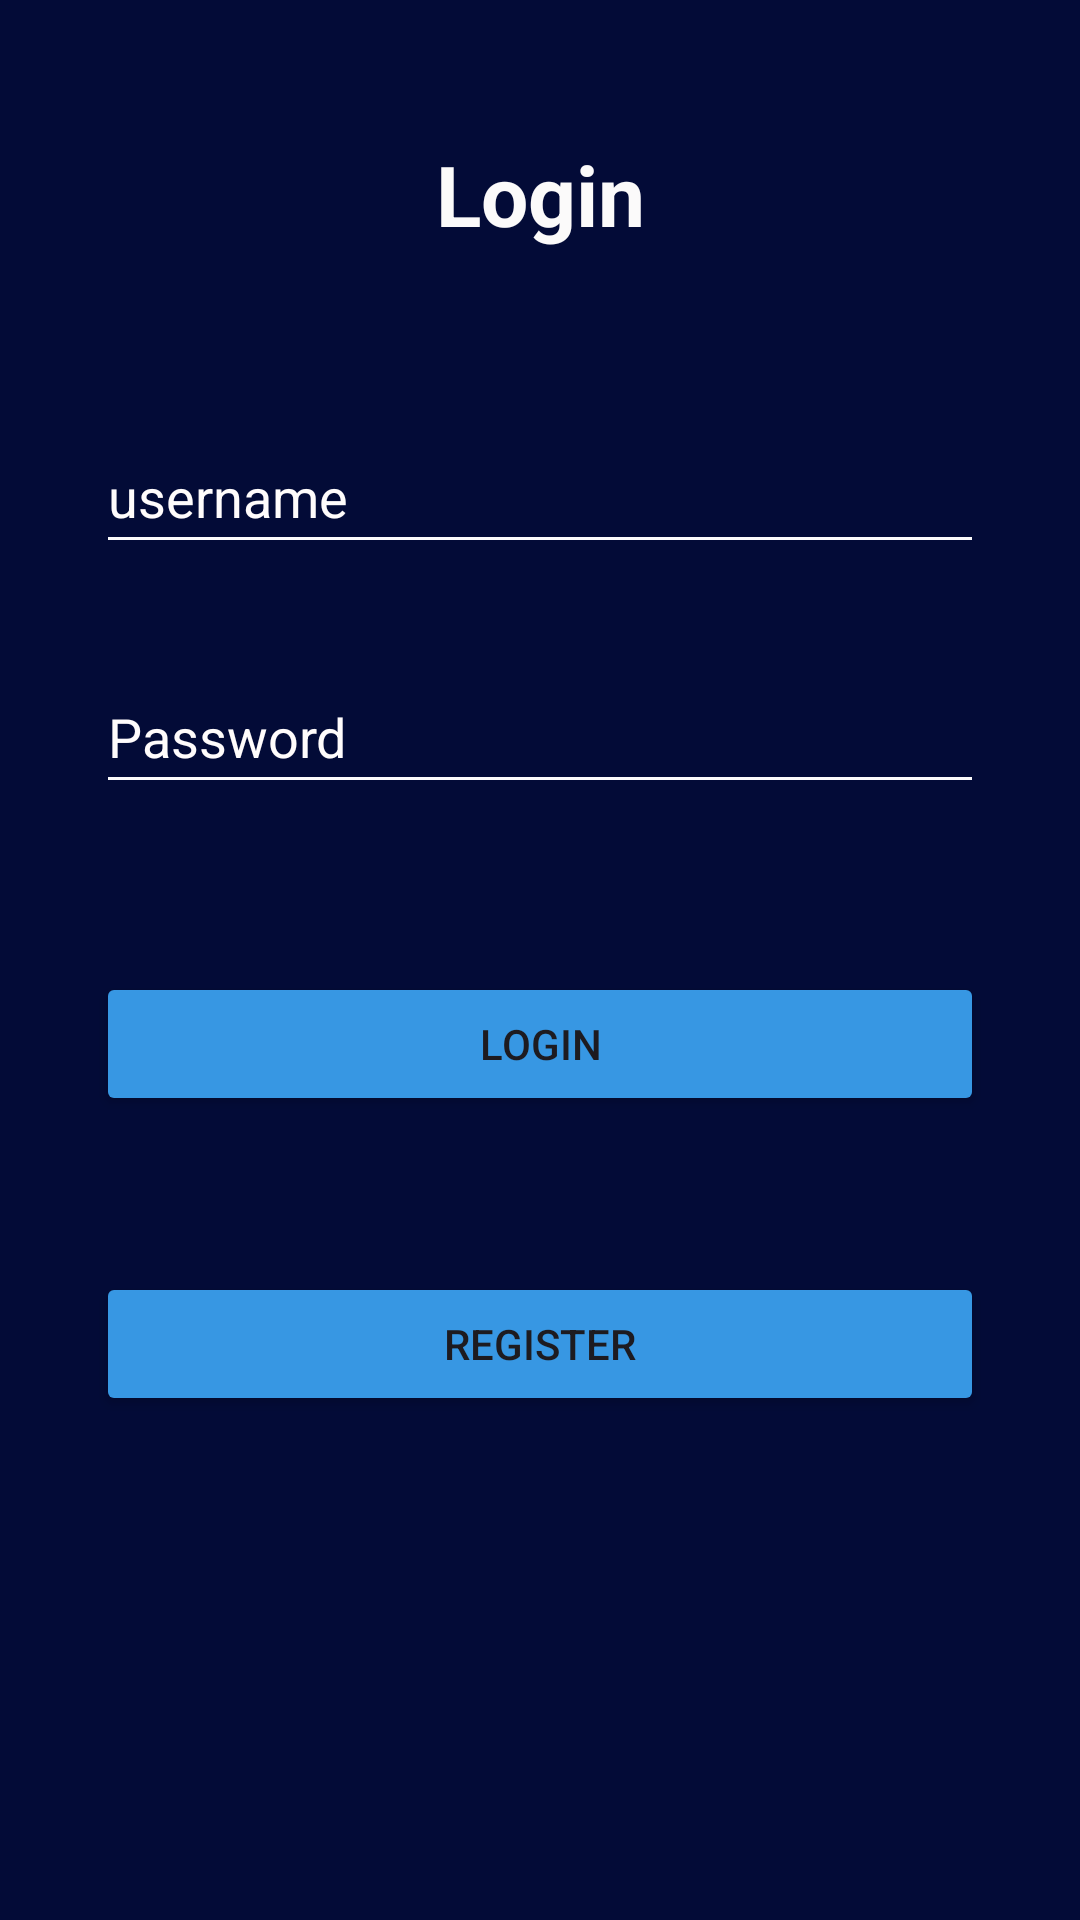

Here is an Android app screen rendered from its layout file. Give the layout XML and the strings, colors and styles it references.
<!-- AndroidManifest.xml: application theme Theme.BooksForAll -->
<!-- res/layout/activity_login.xml -->
<?xml version="1.0" encoding="utf-8"?>
<androidx.constraintlayout.widget.ConstraintLayout xmlns:android="http://schemas.android.com/apk/res/android"
    xmlns:app="http://schemas.android.com/apk/res-auto"
    xmlns:tools="http://schemas.android.com/tools"
    android:layout_width="match_parent"
    android:layout_height="match_parent"
    android:background="#030B37"
    tools:context=".Login"
    tools:layout_editor_absoluteX="0dp"
    tools:layout_editor_absoluteY="-2dp">

    <TextView
        android:id="@+id/textView"
        android:layout_width="wrap_content"
        android:layout_height="wrap_content"
        android:layout_marginTop="46dp"
        android:text="Login"
        android:textColor="#FBFAFA"
        android:textSize="28sp"
        android:textStyle="bold"
        app:layout_constraintEnd_toEndOf="parent"
        app:layout_constraintStart_toStartOf="parent"
        app:layout_constraintTop_toTopOf="parent" />

    <EditText
        android:id="@+id/etUsername"
        android:layout_width="0dp"
        android:layout_height="wrap_content"
        android:layout_marginStart="32dp"
        android:layout_marginTop="140dp"
        android:layout_marginEnd="32dp"
        android:backgroundTint="#FBFBFB"
        android:ems="10"
        android:hint="username"
        android:inputType="text"
        android:minHeight="48dp"
        android:textColor="#FFFFFF"
        android:textColorHint="#FFFCFC"
        android:textColorLink="#FDFCFC"
        app:layout_constraintEnd_toEndOf="parent"
        app:layout_constraintStart_toStartOf="parent"
        app:layout_constraintTop_toTopOf="parent" />

    <EditText
        android:id="@+id/etPassword"
        android:layout_width="0dp"
        android:layout_height="wrap_content"
        android:layout_marginStart="32dp"
        android:layout_marginTop="32dp"
        android:layout_marginEnd="32dp"
        android:backgroundTint="#FBFBFB"
        android:ems="10"
        android:hint="Password"
        android:inputType="text|textPassword"
        android:minHeight="48dp"
        android:textColor="#FDFDFD"
        android:textColorHighlight="#FAFAFA"
        android:textColorHint="#FFFCFC"
        android:textColorLink="#FAF9F9"
        app:layout_constraintEnd_toEndOf="parent"
        app:layout_constraintStart_toStartOf="parent"
        app:layout_constraintTop_toBottomOf="@+id/etUsername" />

    <Button
        android:id="@+id/btnLogin"
        android:layout_width="0dp"
        android:layout_height="wrap_content"
        android:layout_marginStart="32dp"
        android:layout_marginTop="56dp"
        android:layout_marginEnd="32dp"
        android:backgroundTint="#3797E3"
        android:text="Login"
        app:layout_constraintEnd_toEndOf="parent"
        app:layout_constraintStart_toStartOf="parent"
        app:layout_constraintTop_toBottomOf="@+id/etPassword" />

    <Button
        android:id="@+id/btnRegister1"
        android:layout_width="0dp"
        android:layout_height="wrap_content"
        android:layout_marginStart="32dp"
        android:layout_marginTop="52dp"
        android:layout_marginEnd="32dp"
        android:backgroundTint="#3797E3"
        android:text="Register"
        app:layout_constraintEnd_toEndOf="parent"
        app:layout_constraintStart_toStartOf="parent"
        app:layout_constraintTop_toBottomOf="@+id/btnLogin" />

</androidx.constraintlayout.widget.ConstraintLayout>
<!-- resources referenced by this layout -->
<resources>
  <style name="Theme.BooksForAll" parent="Base.Theme.BooksForAll" />
  <style name="Base.Theme.BooksForAll" parent="Theme.Material3.DayNight.NoActionBar">
          
          
      </style>
</resources>
